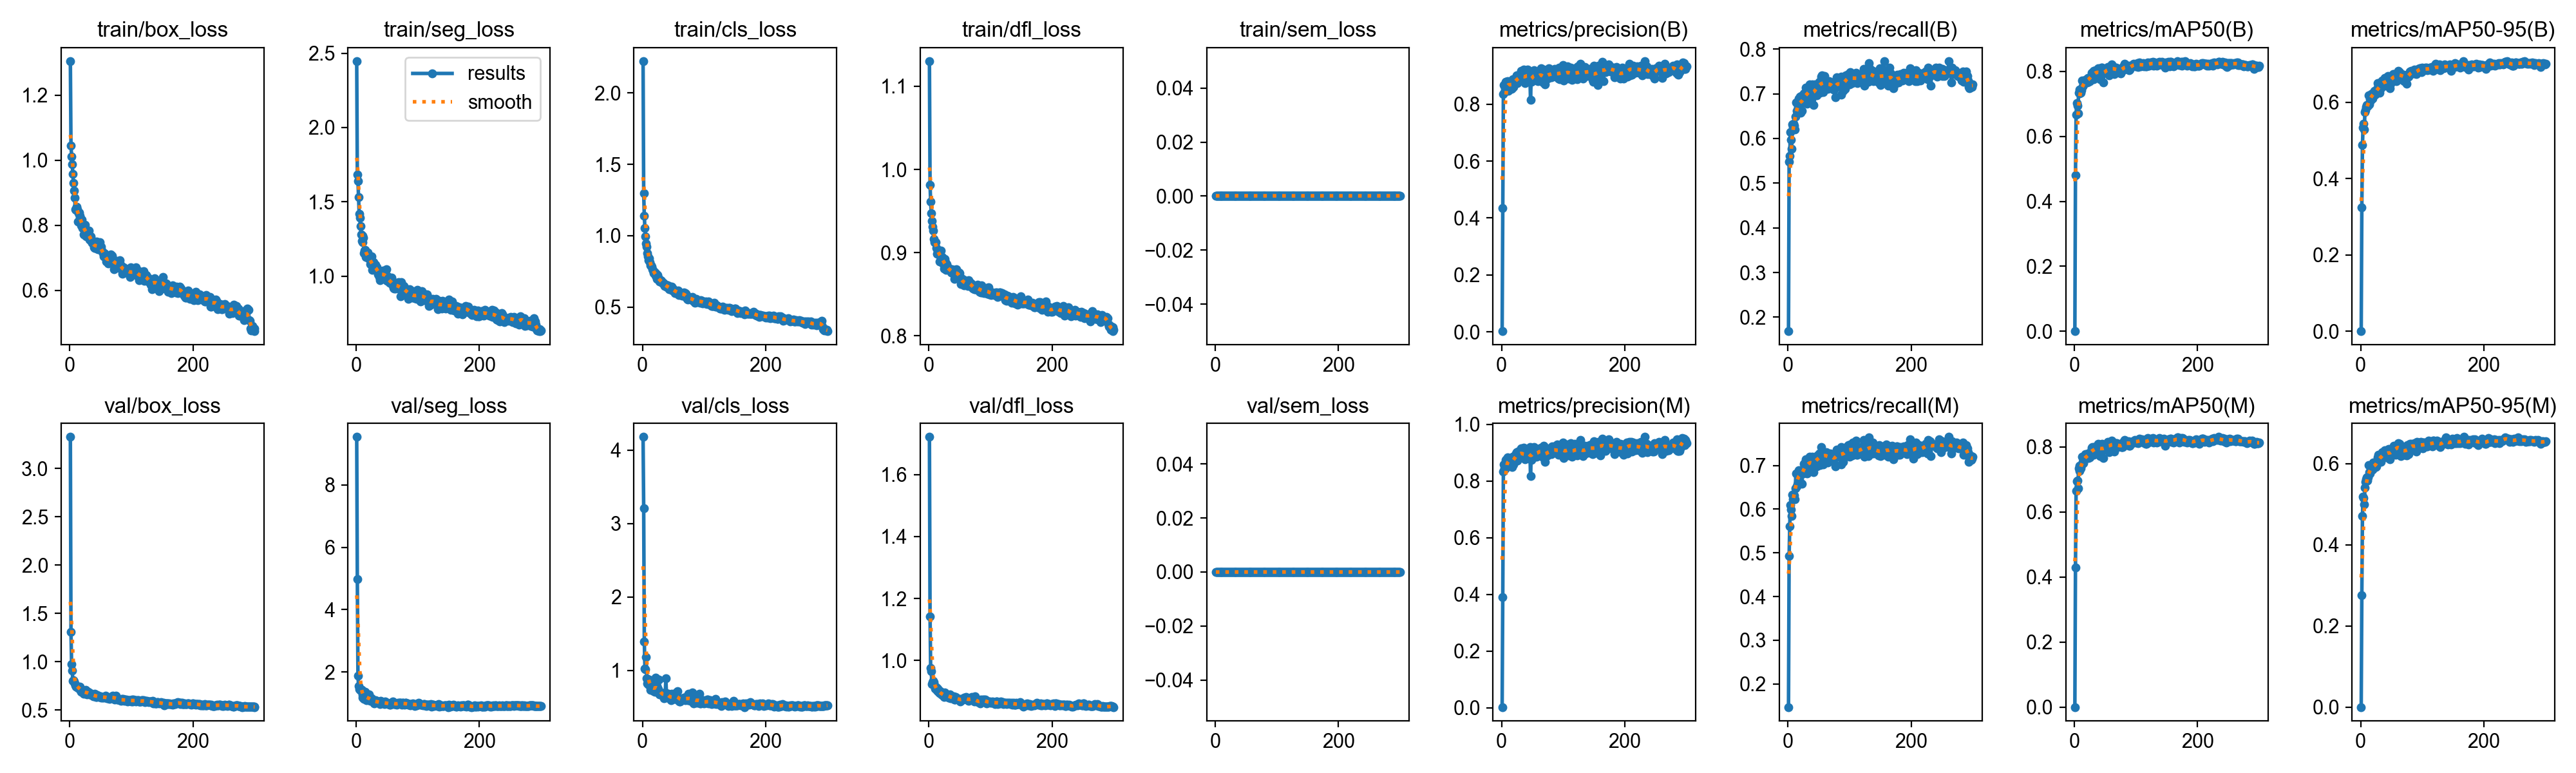

The data file committed next to this chart (first rows):
epoch, time, train/box_loss, train/seg_loss, train/cls_loss, train/dfl_loss, train/sem_loss, metrics/precision(B), metrics/recall(B), metrics/mAP50(B), metrics/mAP50-95(B), metrics/precision(M), metrics/recall(M), metrics/mAP50(M), metrics/mAP50-95(M), val/box_loss, val/seg_loss, val/cls_loss, val/dfl_loss, val/sem_loss, lr/pg0, lr/pg1, lr/pg2
1, 26.33, 1.305, 2.447, 2.223, 1.13, 0, 0.00306, 0.1687, 0.00052, 0.00017, 0.00266, 0.1468, 0.00039, 0.0001, 3.324, 9.541, 4.178, 1.721, 0, 0.0003256, 0.0003256, 0.06777
2, 46.82, 1.046, 1.683, 1.297, 0.9813, 0, 0.4343, 0.5481, 0.4808, 0.3245, 0.3905, 0.4929, 0.4289, 0.2762, 1.31, 4.98, 3.21, 1.143, 0, 0.0006567, 0.0006567, 0.03477
3, 68.2, 1.013, 1.639, 1.138, 0.9612, 0, 0.8344, 0.5615, 0.6663, 0.4883, 0.8344, 0.5615, 0.6643, 0.4713, 0.9774, 1.885, 1.394, 0.9754, 0, 0.0009857, 0.0009857, 0.001761
4, 88.57, 0.9883, 1.531, 1.052, 0.9476, 0, 0.8661, 0.6139, 0.7028, 0.5336, 0.8594, 0.6091, 0.6943, 0.5183, 0.908, 1.551, 1.025, 0.9645, 0, 0.0009901, 0.0009901, 0.0009901
5, 108.6, 0.9591, 1.418, 0.9948, 0.9381, 0, 0.8422, 0.5968, 0.6953, 0.5441, 0.8449, 0.5987, 0.6958, 0.5154, 0.8028, 1.435, 1.019, 0.9238, 0, 0.0009868, 0.0009868, 0.0009868
6, 128.8, 0.9301, 1.394, 0.944, 0.9308, 0, 0.8545, 0.5766, 0.6707, 0.5293, 0.8424, 0.5844, 0.6718, 0.4999, 0.8106, 1.453, 1.179, 0.9299, 0, 0.0009835, 0.0009835, 0.0009835
7, 149, 0.9069, 1.336, 0.9218, 0.9263, 0, 0.8791, 0.6311, 0.7342, 0.5735, 0.8738, 0.6338, 0.7339, 0.5404, 0.7987, 1.409, 0.8965, 0.9341, 0, 0.0009802, 0.0009802, 0.0009802
8, 168.3, 0.8855, 1.281, 0.8769, 0.9161, 0, 0.8789, 0.6254, 0.7319, 0.5786, 0.8762, 0.6234, 0.7268, 0.5557, 0.7791, 1.425, 0.82, 0.9298, 0, 0.0009769, 0.0009769, 0.0009769
9, 188.2, 0.8499, 1.238, 0.8548, 0.9121, 0, 0.8772, 0.6336, 0.7438, 0.5876, 0.8772, 0.6336, 0.7411, 0.5609, 0.7587, 1.422, 0.8331, 0.9207, 0, 0.0009736, 0.0009736, 0.0009736
10, 207.5, 0.8478, 1.229, 0.8296, 0.9124, 0, 0.8809, 0.6292, 0.737, 0.5923, 0.8835, 0.6311, 0.7365, 0.5655, 0.745, 1.246, 0.8068, 0.909, 0, 0.0009703, 0.0009703, 0.0009703
11, 227.1, 0.8565, 1.271, 0.8438, 0.9121, 0, 0.8469, 0.6196, 0.734, 0.589, 0.8529, 0.6225, 0.7331, 0.5584, 0.7411, 1.175, 0.875, 0.9117, 0, 0.000967, 0.000967, 0.000967
12, 246.6, 0.8485, 1.258, 0.8148, 0.9054, 0, 0.8641, 0.6488, 0.7419, 0.5907, 0.8671, 0.6482, 0.7431, 0.5666, 0.7456, 1.269, 0.8453, 0.9145, 0, 0.0009637, 0.0009637, 0.0009637
13, 267.1, 0.8125, 1.156, 0.7946, 0.8984, 0, 0.8697, 0.6809, 0.7713, 0.6184, 0.8741, 0.6816, 0.7692, 0.5972, 0.7313, 1.133, 0.7322, 0.9028, 0, 0.0009604, 0.0009604, 0.0009604
14, 288.2, 0.8378, 1.172, 0.7909, 0.9025, 0, 0.8764, 0.6625, 0.7538, 0.5948, 0.8816, 0.653, 0.7538, 0.5783, 0.7423, 1.192, 0.84, 0.9093, 0, 0.0009571, 0.0009571, 0.0009571
15, 310.1, 0.8392, 1.174, 0.7842, 0.9001, 0, 0.8755, 0.6569, 0.7575, 0.6081, 0.8755, 0.6572, 0.7487, 0.5751, 0.733, 1.35, 0.7476, 0.8997, 0, 0.0009538, 0.0009538, 0.0009538
16, 328.6, 0.8297, 1.126, 0.7635, 0.9016, 0, 0.8538, 0.679, 0.7651, 0.604, 0.8526, 0.6781, 0.7624, 0.5914, 0.7426, 1.144, 0.7735, 0.9022, 0, 0.0009505, 0.0009505, 0.0009505
17, 347.4, 0.8212, 1.147, 0.756, 0.8999, 0, 0.8558, 0.6797, 0.7696, 0.6205, 0.8503, 0.6806, 0.767, 0.5917, 0.7003, 1.097, 0.7227, 0.8969, 0, 0.0009472, 0.0009472, 0.0009472
18, 368.5, 0.8, 1.138, 0.7367, 0.8892, 0, 0.8867, 0.6892, 0.775, 0.6221, 0.8853, 0.6892, 0.7781, 0.5865, 0.688, 1.236, 0.7128, 0.8942, 0, 0.0009439, 0.0009439, 0.0009439
19, 387, 0.8127, 1.158, 0.7483, 0.8953, 0, 0.8597, 0.6854, 0.7672, 0.6094, 0.8585, 0.6845, 0.7683, 0.5853, 0.7091, 1.148, 0.7423, 0.9019, 0, 0.0009406, 0.0009406, 0.0009406
20, 407, 0.8176, 1.12, 0.7424, 0.9025, 0, 0.8708, 0.694, 0.776, 0.6252, 0.8892, 0.6807, 0.7711, 0.6023, 0.6955, 1.129, 0.7082, 0.892, 0, 0.0009373, 0.0009373, 0.0009373
21, 428.9, 0.7916, 1.128, 0.7205, 0.8918, 0, 0.8722, 0.6571, 0.7671, 0.6224, 0.8747, 0.659, 0.7662, 0.5952, 0.6933, 1.277, 0.8983, 0.8916, 0, 0.000934, 0.000934, 0.000934
22, 449.8, 0.7927, 1.116, 0.7331, 0.8948, 0, 0.873, 0.6949, 0.78, 0.6293, 0.8708, 0.6883, 0.7795, 0.5972, 0.6923, 1.097, 0.7477, 0.8889, 0, 0.0009307, 0.0009307, 0.0009307
23, 470, 0.7712, 1.081, 0.6994, 0.8867, 0, 0.8922, 0.6626, 0.7682, 0.6202, 0.8985, 0.6584, 0.7658, 0.5933, 0.6711, 1.071, 0.7828, 0.8881, 0, 0.0009274, 0.0009274, 0.0009274
24, 490.8, 0.798, 1.112, 0.723, 0.8898, 0, 0.8847, 0.693, 0.7783, 0.6216, 0.9, 0.6911, 0.7775, 0.5912, 0.6895, 1.115, 0.7629, 0.8914, 0, 0.0009241, 0.0009241, 0.0009241
25, 511.8, 0.8009, 1.132, 0.7071, 0.8806, 0, 0.9008, 0.6806, 0.7701, 0.6229, 0.902, 0.6816, 0.7682, 0.5919, 0.6748, 1.152, 0.7033, 0.8825, 0, 0.0009208, 0.0009208, 0.0009208
26, 531.4, 0.7682, 1.042, 0.7013, 0.8925, 0, 0.874, 0.7012, 0.7806, 0.6239, 0.8723, 0.7034, 0.7801, 0.5933, 0.7083, 1.091, 0.7459, 0.8962, 0, 0.0009175, 0.0009175, 0.0009175
27, 552.1, 0.7657, 1.044, 0.6963, 0.8887, 0, 0.9002, 0.6876, 0.7841, 0.6341, 0.9043, 0.6939, 0.7864, 0.6044, 0.6821, 1.049, 0.873, 0.8901, 0, 0.0009142, 0.0009142, 0.0009142
28, 571.7, 0.7733, 1.093, 0.6799, 0.879, 0, 0.8842, 0.7016, 0.7949, 0.6497, 0.8859, 0.7073, 0.7966, 0.6155, 0.6654, 1.069, 0.6708, 0.8861, 0, 0.0009109, 0.0009109, 0.0009109
29, 592.9, 0.7793, 1.059, 0.6849, 0.8863, 0, 0.8839, 0.714, 0.7964, 0.6433, 0.8929, 0.714, 0.7984, 0.6214, 0.678, 0.9917, 0.6718, 0.8835, 0, 0.0009076, 0.0009076, 0.0009076
30, 612.3, 0.777, 1.051, 0.688, 0.88, 0, 0.8909, 0.6892, 0.7853, 0.6333, 0.8899, 0.6902, 0.7886, 0.6138, 0.6901, 1.049, 0.6976, 0.8887, 0, 0.0009043, 0.0009043, 0.0009043
31, 631.3, 0.7848, 1.075, 0.6834, 0.8822, 0, 0.9055, 0.6778, 0.7753, 0.6248, 0.9108, 0.6816, 0.7752, 0.6036, 0.6772, 1.087, 0.6847, 0.8895, 0, 0.000901, 0.000901, 0.000901
32, 651.8, 0.7556, 1.044, 0.6721, 0.8796, 0, 0.9166, 0.7111, 0.8024, 0.6516, 0.9166, 0.7111, 0.798, 0.6168, 0.6604, 1.044, 0.679, 0.8793, 0, 0.0008977, 0.0008977, 0.0008977
33, 670, 0.7634, 1.059, 0.6722, 0.8803, 0, 0.891, 0.6997, 0.7863, 0.6358, 0.8904, 0.6997, 0.7812, 0.6051, 0.6726, 1.069, 0.6734, 0.8855, 0, 0.0008944, 0.0008944, 0.0008944
34, 690.9, 0.7667, 1.061, 0.6708, 0.8792, 0, 0.8939, 0.7067, 0.7945, 0.6456, 0.8943, 0.7064, 0.795, 0.6192, 0.6682, 1.044, 0.6514, 0.8902, 0, 0.0008911, 0.0008911, 0.0008911
35, 710.5, 0.7493, 1.044, 0.6572, 0.8786, 0, 0.8852, 0.7206, 0.8035, 0.6559, 0.8831, 0.7199, 0.8007, 0.6282, 0.657, 1.045, 0.616, 0.879, 0, 0.0008878, 0.0008878, 0.0008878
36, 732.1, 0.7471, 1.009, 0.65, 0.8761, 0, 0.9211, 0.6988, 0.8015, 0.6548, 0.9189, 0.7016, 0.7993, 0.6225, 0.6585, 1.032, 0.6253, 0.8799, 0, 0.0008845, 0.0008845, 0.0008845
37, 750.7, 0.7528, 1.028, 0.6575, 0.8799, 0, 0.8902, 0.7159, 0.8015, 0.6562, 0.8853, 0.7188, 0.798, 0.6214, 0.6536, 1.026, 0.6951, 0.8819, 0, 0.0008812, 0.0008812, 0.0008812
38, 771.7, 0.7422, 0.9941, 0.6584, 0.8756, 0, 0.8739, 0.6883, 0.7865, 0.6455, 0.8763, 0.6902, 0.7882, 0.6213, 0.6439, 1.002, 0.8929, 0.8782, 0, 0.0008779, 0.0008779, 0.0008779
39, 792.7, 0.732, 0.9705, 0.6435, 0.877, 0, 0.8948, 0.7215, 0.8096, 0.663, 0.8936, 0.7206, 0.8087, 0.6324, 0.6585, 0.9702, 0.6572, 0.8795, 0, 0.0008746, 0.0008746, 0.0008746
40, 814.1, 0.7313, 1.017, 0.6409, 0.8756, 0, 0.8928, 0.6987, 0.7947, 0.6431, 0.8928, 0.6986, 0.793, 0.6169, 0.6721, 1.072, 0.6331, 0.8844, 0, 0.0008713, 0.0008713, 0.0008713
41, 834.6, 0.7313, 1.031, 0.652, 0.8788, 0, 0.9041, 0.7011, 0.8002, 0.6533, 0.9084, 0.7054, 0.8009, 0.6281, 0.644, 1.019, 0.6368, 0.8808, 0, 0.000868, 0.000868, 0.000868
42, 853.9, 0.7409, 1.021, 0.6377, 0.8686, 0, 0.9219, 0.6755, 0.7763, 0.6449, 0.9015, 0.6854, 0.7709, 0.6158, 0.635, 1.003, 0.6788, 0.874, 0, 0.0008647, 0.0008647, 0.0008647
43, 874.8, 0.7334, 0.9911, 0.6244, 0.8731, 0, 0.9055, 0.7054, 0.7911, 0.6528, 0.9051, 0.7073, 0.7878, 0.6261, 0.6426, 1.029, 0.6595, 0.874, 0, 0.0008614, 0.0008614, 0.0008614
44, 895.5, 0.7503, 1.038, 0.643, 0.8765, 0, 0.898, 0.7207, 0.811, 0.6693, 0.9072, 0.7177, 0.8074, 0.6301, 0.6351, 1.001, 0.6323, 0.8814, 0, 0.0008581, 0.0008581, 0.0008581
45, 914.7, 0.736, 1.014, 0.642, 0.8802, 0, 0.9116, 0.7176, 0.8107, 0.6654, 0.9116, 0.7176, 0.8091, 0.6356, 0.6543, 0.9885, 0.6117, 0.879, 0, 0.0008548, 0.0008548, 0.0008548
46, 934.9, 0.7271, 0.9812, 0.624, 0.875, 0, 0.908, 0.7169, 0.8067, 0.665, 0.92, 0.7169, 0.8069, 0.6349, 0.6422, 0.9601, 0.591, 0.8768, 0, 0.0008515, 0.0008515, 0.0008515
47, 957.2, 0.7418, 1.032, 0.643, 0.8761, 0, 0.8149, 0.6966, 0.7665, 0.6367, 0.8171, 0.6983, 0.7648, 0.6102, 0.643, 1.043, 0.6793, 0.8762, 0, 0.0008482, 0.0008482, 0.0008482
48, 977, 0.727, 0.9763, 0.6169, 0.873, 0, 0.8783, 0.7188, 0.7956, 0.6588, 0.8757, 0.7226, 0.7944, 0.6262, 0.6381, 1.023, 0.6366, 0.8757, 0, 0.0008449, 0.0008449, 0.0008449
49, 996.1, 0.748, 1.048, 0.6304, 0.8758, 0, 0.8827, 0.7176, 0.7956, 0.649, 0.8792, 0.7147, 0.7935, 0.6206, 0.6443, 0.9923, 0.6587, 0.877, 0, 0.0008416, 0.0008416, 0.0008416
50, 1019, 0.7318, 0.969, 0.6264, 0.875, 0, 0.9023, 0.7216, 0.7956, 0.654, 0.9123, 0.7169, 0.7937, 0.6289, 0.6407, 1.011, 0.6111, 0.8746, 0, 0.0008383, 0.0008383, 0.0008383
51, 1039, 0.7344, 0.998, 0.617, 0.869, 0, 0.9148, 0.7265, 0.8046, 0.668, 0.916, 0.7274, 0.8035, 0.6331, 0.6279, 0.9856, 0.625, 0.8673, 0, 0.000835, 0.000835, 0.000835
52, 1058, 0.7224, 0.9673, 0.6148, 0.8618, 0, 0.9099, 0.7026, 0.8022, 0.6623, 0.9099, 0.7007, 0.8025, 0.6252, 0.6328, 0.9741, 0.6591, 0.8765, 0, 0.0008317, 0.0008317, 0.0008317
53, 1078, 0.7192, 0.9729, 0.5989, 0.8691, 0, 0.9185, 0.7169, 0.8078, 0.6734, 0.9191, 0.7169, 0.8046, 0.6395, 0.6295, 0.989, 0.608, 0.8725, 0, 0.0008284, 0.0008284, 0.0008284
54, 1098, 0.7138, 0.9562, 0.6083, 0.8675, 0, 0.8906, 0.7379, 0.8145, 0.6738, 0.8898, 0.7417, 0.8151, 0.6433, 0.6347, 0.9549, 0.6112, 0.8731, 0, 0.0008251, 0.0008251, 0.0008251
55, 1117, 0.7054, 0.9602, 0.6144, 0.8628, 0, 0.8848, 0.7407, 0.8092, 0.6714, 0.8867, 0.7331, 0.8075, 0.6286, 0.631, 0.9519, 0.7004, 0.8751, 0, 0.0008218, 0.0008218, 0.0008218
56, 1137, 0.7142, 0.9729, 0.6119, 0.8678, 0, 0.9064, 0.72, 0.8066, 0.666, 0.904, 0.7181, 0.8048, 0.6384, 0.633, 0.9662, 0.651, 0.8754, 0, 0.0008185, 0.0008185, 0.0008185
57, 1157, 0.7035, 0.954, 0.6046, 0.8609, 0, 0.887, 0.7031, 0.7886, 0.6572, 0.887, 0.7031, 0.7839, 0.6219, 0.6376, 0.9792, 0.7153, 0.8811, 0, 0.0008152, 0.0008152, 0.0008152
58, 1177, 0.7043, 0.9882, 0.6145, 0.8639, 0, 0.889, 0.7175, 0.7977, 0.6547, 0.8926, 0.7208, 0.7987, 0.637, 0.6473, 0.9893, 0.6273, 0.8781, 0, 0.0008119, 0.0008119, 0.0008119
59, 1198, 0.6893, 0.9413, 0.5869, 0.8648, 0, 0.8799, 0.7398, 0.807, 0.6679, 0.9006, 0.7252, 0.8077, 0.644, 0.6303, 1.025, 0.5851, 0.8754, 0, 0.0008086, 0.0008086, 0.0008086
60, 1216, 0.6973, 0.9496, 0.5944, 0.8648, 0, 0.9047, 0.7283, 0.8041, 0.6693, 0.9047, 0.7283, 0.8026, 0.6399, 0.6234, 1.052, 0.5762, 0.883, 0, 0.0008053, 0.0008053, 0.0008053
... 240 more rows
